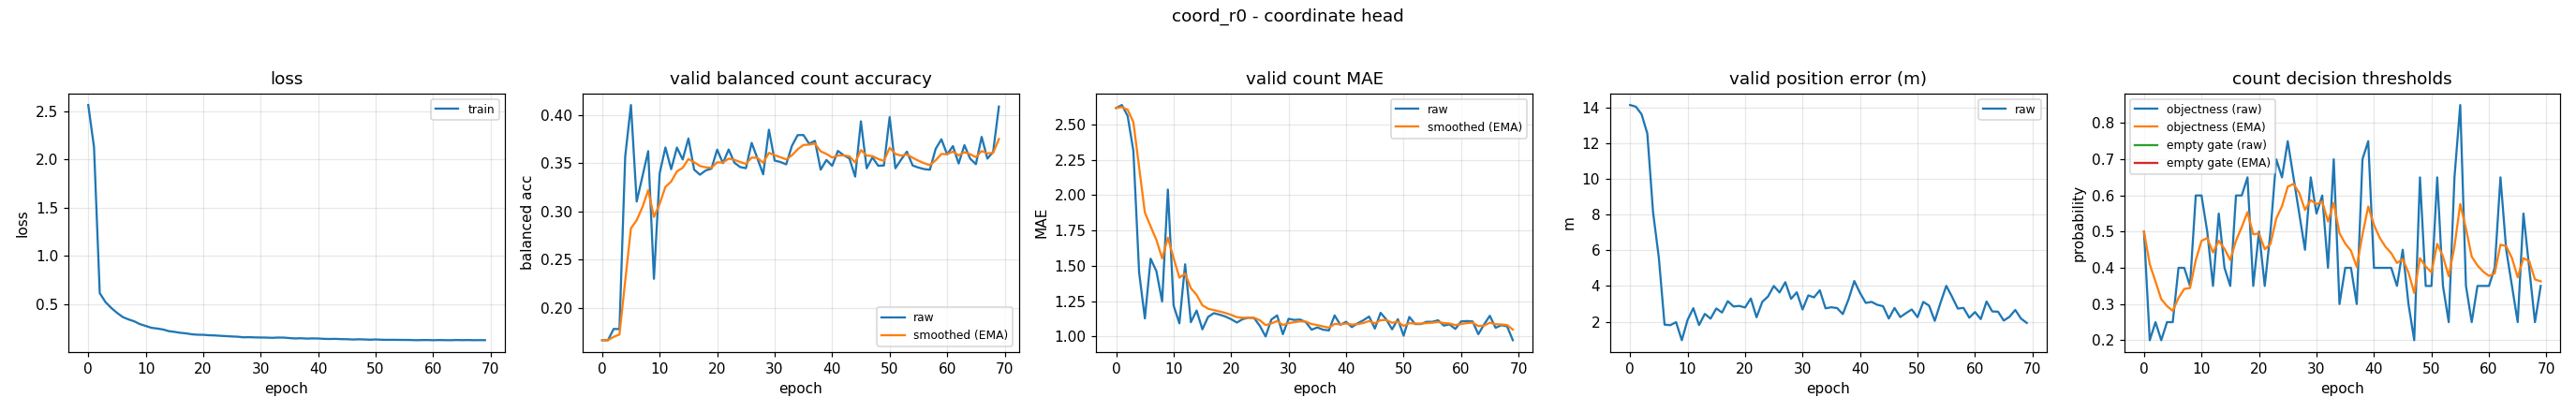

Source data for this figure (header and first rows):
epoch, train_loss, valid_bal, valid_bal_smoothed, valid_mae, valid_mae_smoothed, valid_error_m, valid_threshold, valid_threshold_smoothed, valid_empty_threshold, valid_empty_threshold_smoothed
0, 2.563, 0.1667, 0.1667, 2.617, 2.617, 14.14, 0.5, 0.5, nan, nan
1, 2.127, 0.1667, 0.1667, 2.638, 2.623, 14.05, 0.2, 0.41, nan, nan
2, 0.6126, 0.1784, 0.1702, 2.561, 2.605, 13.63, 0.25, 0.362, nan, nan
3, 0.5194, 0.1782, 0.1726, 2.314, 2.517, 12.54, 0.2, 0.3134, nan, nan
4, 0.4591, 0.357, 0.2279, 1.452, 2.198, 8.13, 0.25, 0.2944, nan, nan
5, 0.4083, 0.4104, 0.2826, 1.128, 1.877, 5.598, 0.25, 0.2811, nan, nan
6, 0.3645, 0.3104, 0.291, 1.551, 1.779, 1.833, 0.4, 0.3167, nan, nan
7, 0.34, 0.3364, 0.3046, 1.463, 1.684, 1.803, 0.4, 0.3417, nan, nan
8, 0.3199, 0.3626, 0.322, 1.247, 1.553, 1.972, 0.35, 0.3442, nan, nan
9, 0.2908, 0.2303, 0.2945, 2.04, 1.699, 0.96, 0.6, 0.4209, nan, nan
10, 0.2722, 0.3397, 0.3081, 1.218, 1.555, 2.097, 0.6, 0.4747, nan, nan
11, 0.2527, 0.3664, 0.3256, 1.093, 1.416, 2.754, 0.5, 0.4823, nan, nan
12, 0.2455, 0.3439, 0.3311, 1.511, 1.445, 1.808, 0.35, 0.4426, nan, nan
13, 0.2356, 0.3663, 0.3416, 1.101, 1.342, 2.435, 0.55, 0.4748, nan, nan
14, 0.2184, 0.3539, 0.3453, 1.184, 1.294, 2.169, 0.4, 0.4524, nan, nan
15, 0.2108, 0.3757, 0.3544, 1.051, 1.221, 2.739, 0.35, 0.4217, nan, nan
16, 0.2011, 0.3434, 0.3511, 1.138, 1.196, 2.512, 0.6, 0.4752, nan, nan
17, 0.1954, 0.3382, 0.3472, 1.165, 1.187, 3.148, 0.6, 0.5126, nan, nan
18, 0.1858, 0.3425, 0.3458, 1.154, 1.177, 2.851, 0.65, 0.5538, nan, nan
19, 0.1813, 0.3445, 0.3454, 1.141, 1.166, 2.882, 0.35, 0.4927, nan, nan
20, 0.1803, 0.3641, 0.351, 1.122, 1.153, 2.795, 0.5, 0.4949, nan, nan
21, 0.1756, 0.3502, 0.3508, 1.098, 1.137, 3.299, 0.35, 0.4514, nan, nan
22, 0.1739, 0.3643, 0.3548, 1.122, 1.132, 2.246, 0.5, 0.466, nan, nan
23, 0.1698, 0.3506, 0.3536, 1.133, 1.133, 3.112, 0.7, 0.5362, nan, nan
24, 0.1667, 0.3461, 0.3513, 1.13, 1.132, 3.413, 0.65, 0.5703, nan, nan
25, 0.1629, 0.3449, 0.3494, 1.074, 1.115, 4.001, 0.75, 0.6242, nan, nan
26, 0.1607, 0.3712, 0.3559, 1.0, 1.08, 3.636, 0.65, 0.632, nan, nan
27, 0.1543, 0.355, 0.3557, 1.12, 1.092, 4.214, 0.55, 0.6074, nan, nan
28, 0.1559, 0.3386, 0.3505, 1.149, 1.109, 3.28, 0.45, 0.5602, nan, nan
29, 0.1533, 0.3848, 0.3608, 1.016, 1.081, 3.643, 0.65, 0.5871, nan, nan
30, 0.1524, 0.3528, 0.3584, 1.125, 1.094, 2.682, 0.55, 0.576, nan, nan
31, 0.1516, 0.3513, 0.3563, 1.117, 1.101, 3.471, 0.6, 0.5832, nan, nan
32, 0.149, 0.3489, 0.3541, 1.12, 1.107, 3.362, 0.4, 0.5282, nan, nan
33, 0.1521, 0.3681, 0.3583, 1.101, 1.105, 3.759, 0.7, 0.5798, nan, nan
34, 0.1512, 0.3792, 0.3646, 1.048, 1.088, 2.749, 0.3, 0.4958, nan, nan
35, 0.1466, 0.3793, 0.369, 1.064, 1.081, 2.807, 0.4, 0.4671, nan, nan
36, 0.1426, 0.3703, 0.3694, 1.048, 1.071, 2.763, 0.4, 0.447, nan, nan
37, 0.1446, 0.3733, 0.3705, 1.043, 1.062, 2.425, 0.3, 0.4029, nan, nan
38, 0.1412, 0.3434, 0.3624, 1.149, 1.088, 3.251, 0.7, 0.492, nan, nan
39, 0.143, 0.3534, 0.3597, 1.082, 1.087, 4.279, 0.75, 0.5694, nan, nan
40, 0.1422, 0.3474, 0.356, 1.104, 1.092, 3.608, 0.4, 0.5186, nan, nan
41, 0.1385, 0.3628, 0.3581, 1.066, 1.084, 3.05, 0.4, 0.483, nan, nan
42, 0.137, 0.3584, 0.3581, 1.093, 1.087, 3.109, 0.4, 0.4581, nan, nan
43, 0.1384, 0.3551, 0.3572, 1.114, 1.095, 2.944, 0.4, 0.4407, nan, nan
44, 0.1354, 0.3362, 0.3509, 1.141, 1.109, 2.866, 0.35, 0.4135, nan, nan
45, 0.1348, 0.3935, 0.3637, 1.056, 1.093, 2.174, 0.45, 0.4244, nan, nan
46, 0.1315, 0.3448, 0.358, 1.168, 1.115, 2.768, 0.3, 0.3871, nan, nan
47, 0.1338, 0.3561, 0.3575, 1.12, 1.117, 2.256, 0.2, 0.331, nan, nan
48, 0.1324, 0.3475, 0.3545, 1.051, 1.097, 2.48, 0.65, 0.4267, nan, nan
49, 0.1296, 0.3477, 0.3524, 1.122, 1.104, 2.684, 0.35, 0.4037, nan, nan
50, 0.1323, 0.3978, 0.3661, 1.005, 1.075, 2.25, 0.35, 0.3876, nan, nan
51, 0.1292, 0.3448, 0.3597, 1.138, 1.094, 3.107, 0.65, 0.4663, nan, nan
52, 0.1282, 0.3539, 0.358, 1.088, 1.092, 2.901, 0.35, 0.4314, nan, nan
53, 0.1285, 0.3621, 0.3592, 1.088, 1.091, 2.047, 0.25, 0.377, nan, nan
54, 0.1278, 0.3477, 0.3557, 1.104, 1.095, 3.061, 0.65, 0.4589, nan, nan
55, 0.1273, 0.3456, 0.3527, 1.104, 1.097, 4.008, 0.85, 0.5762, nan, nan
56, 0.1268, 0.344, 0.3501, 1.114, 1.102, 3.396, 0.35, 0.5084, nan, nan
57, 0.1244, 0.3433, 0.3481, 1.077, 1.095, 2.735, 0.25, 0.4308, nan, nan
58, 0.126, 0.3649, 0.3531, 1.085, 1.092, 2.771, 0.35, 0.4066, nan, nan
59, 0.1262, 0.3749, 0.3596, 1.053, 1.08, 2.223, 0.35, 0.3896, nan, nan
... 10 more rows
